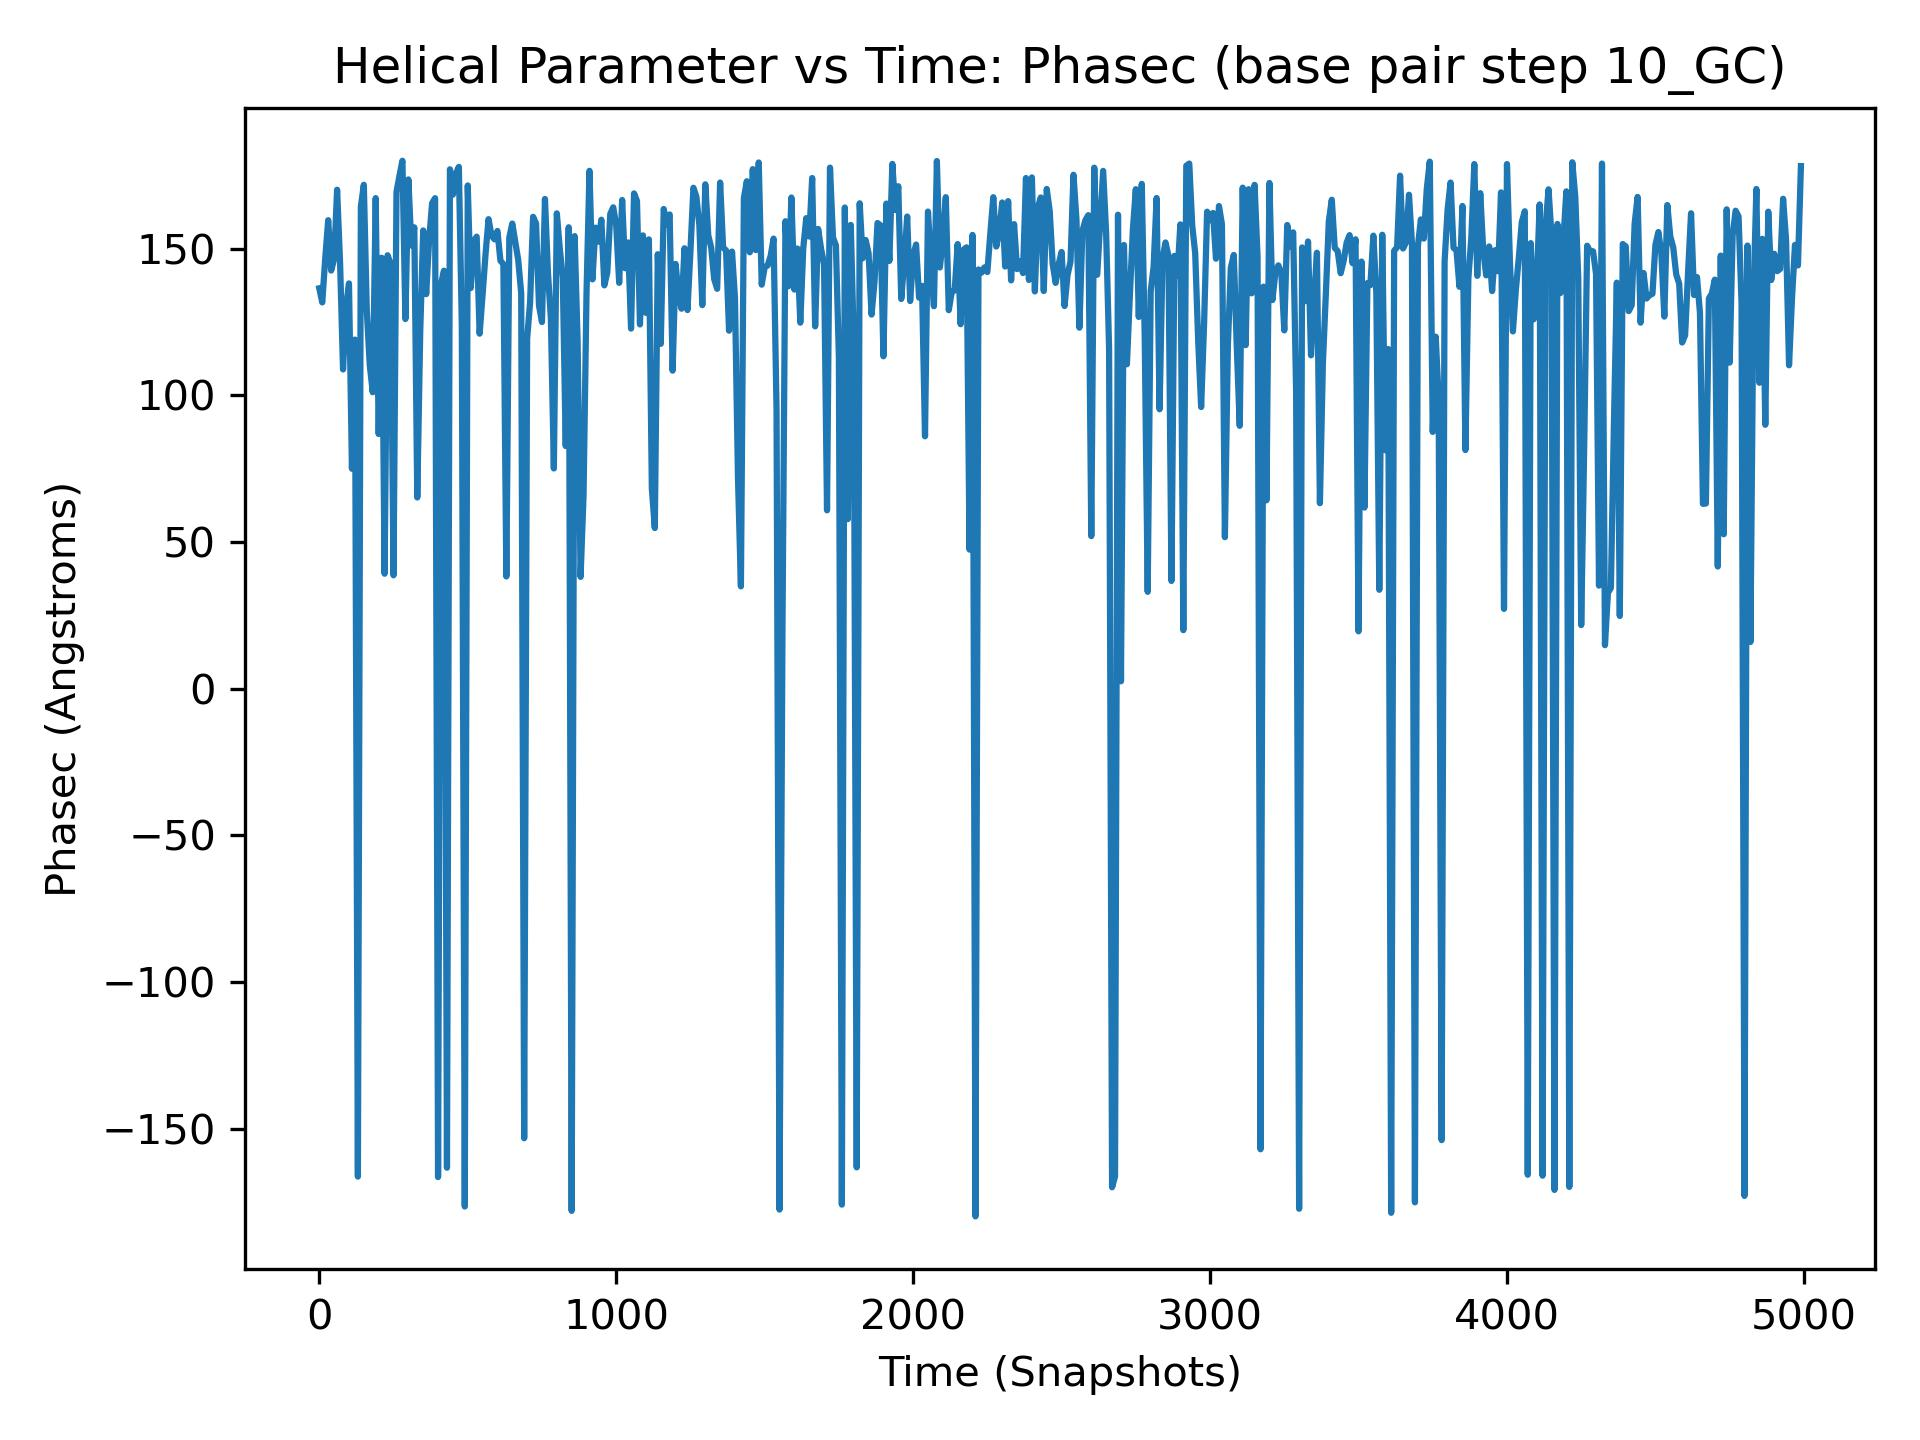

The table this chart was drawn from, first rows:
, 10_GC
0, 136.5
1, 144.6
2, -174.5
3, 160.8
4, 167.5
5, 173.3
6, 148.7
7, 125.9
8, 172.8
9, 159.2
10, 131.7
11, 96.31
12, 149.3
13, 140.3
14, 140.5
15, 141.7
16, 173.9
17, 127.7
18, 140.1
19, 160.2
20, 146.6
21, 153.5
22, 164
23, 142.7
24, 52.5
25, 171.4
26, 145
27, 153.5
28, 166.7
29, 165.9
30, 159.7
31, 165.5
32, 135.7
33, 140.8
34, 137.4
35, 147.6
36, 113.5
37, 107.9
38, 140.6
39, 145.2
40, 142.5
41, 104
42, 137.7
43, 165.6
44, 98.91
45, 148.8
46, 155
47, 154.9
48, 162.1
49, 106
50, 146.4
51, 136.1
52, 169.9
53, 150.5
54, 147.9
55, 156.6
56, 147.1
57, 136
58, 153.1
59, 141.0
... 4,940 more rows
